8-way image classification set "dataset" from GitHub (XuanMjnh/TTCS); label vocabulary: apricot healthy, cherry healthy, cherry leaf scorch, cherry shot hole, tomato fusarium wilt, walnut blotch, walnut healthy, walnut leaf gall mite.

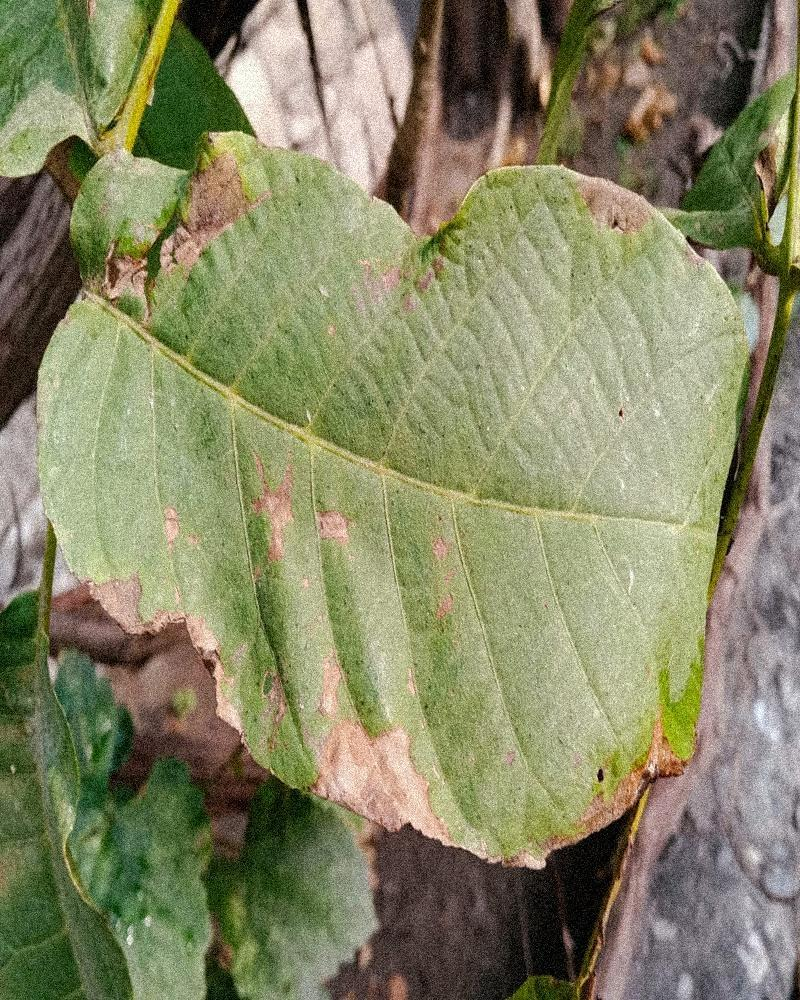
Label: walnut blotch

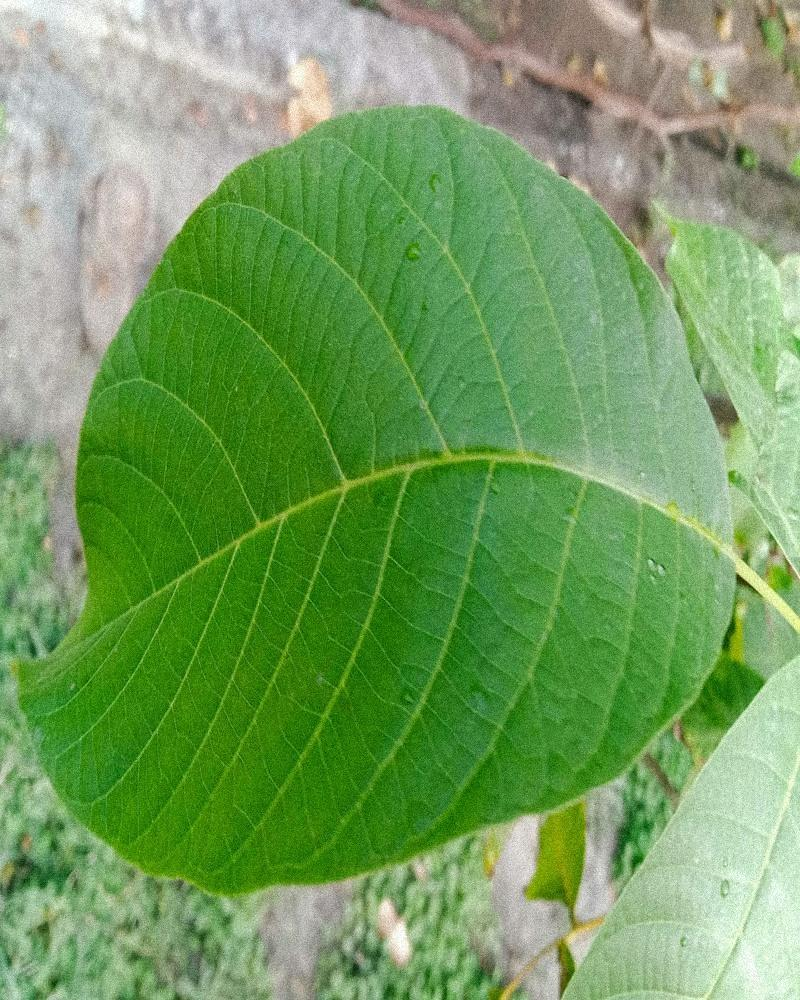
Label: walnut healthy

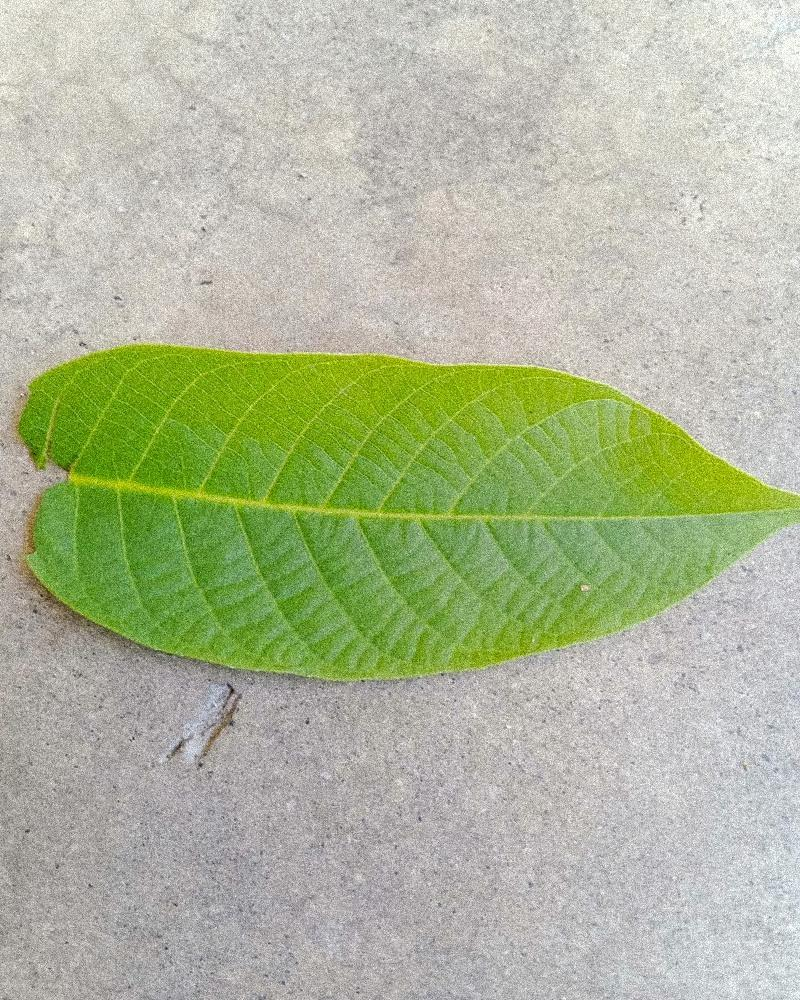
Label: walnut healthy

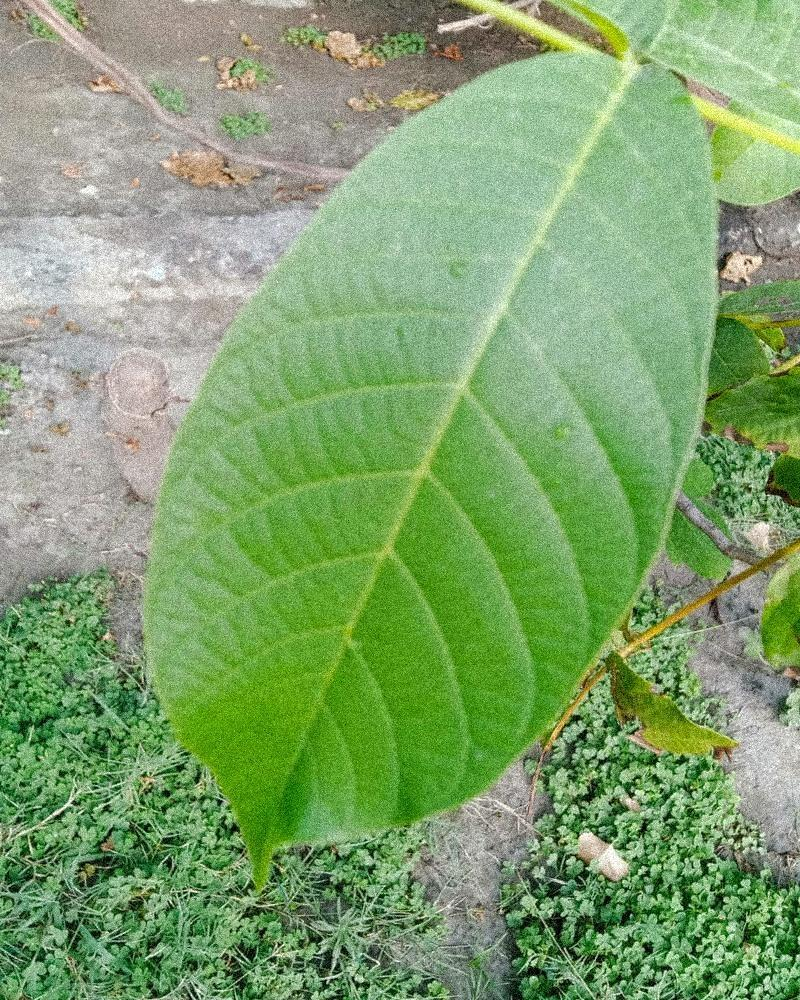
Label: walnut healthy

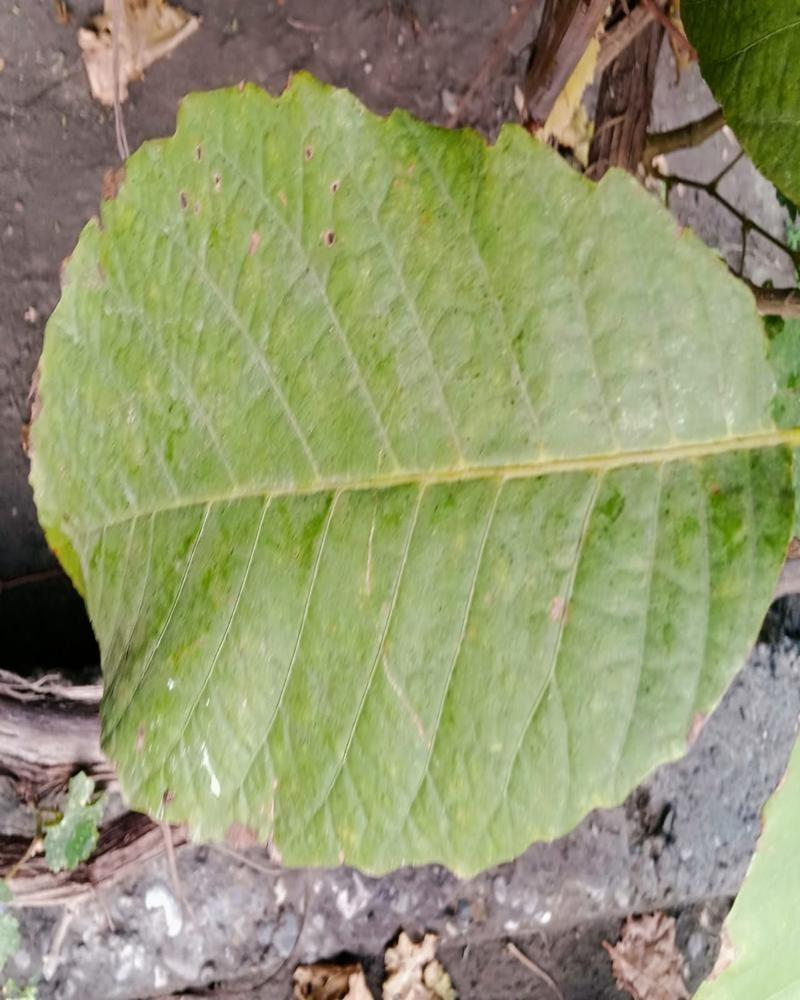
Label: walnut healthy

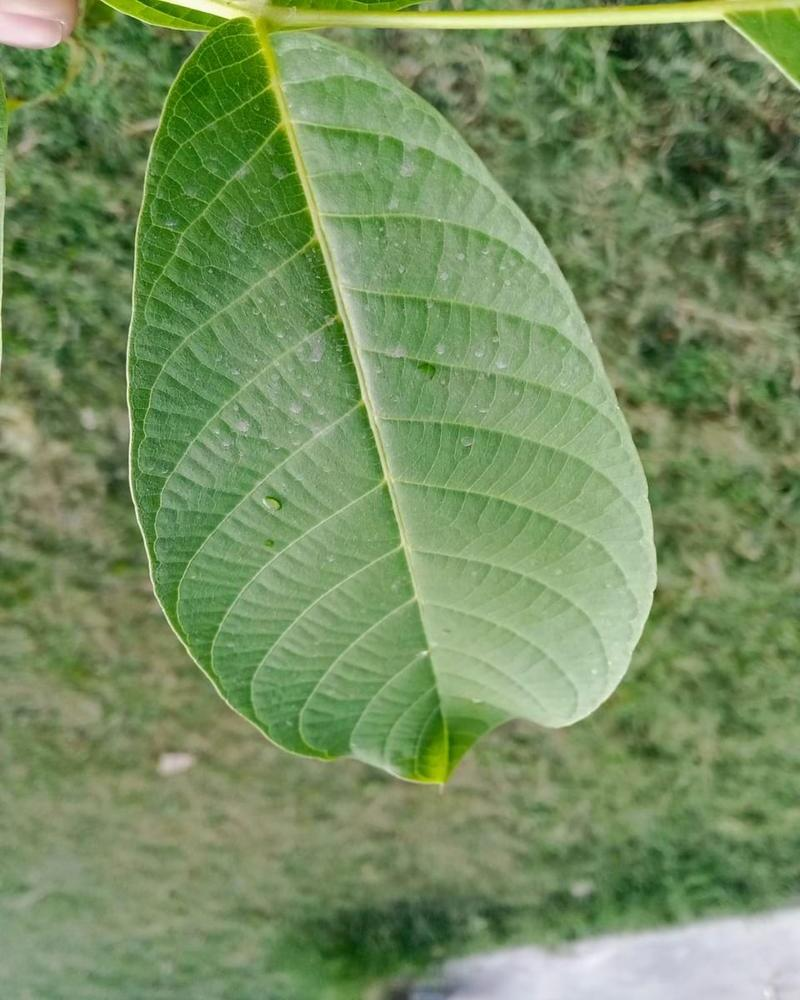
Label: walnut healthy
